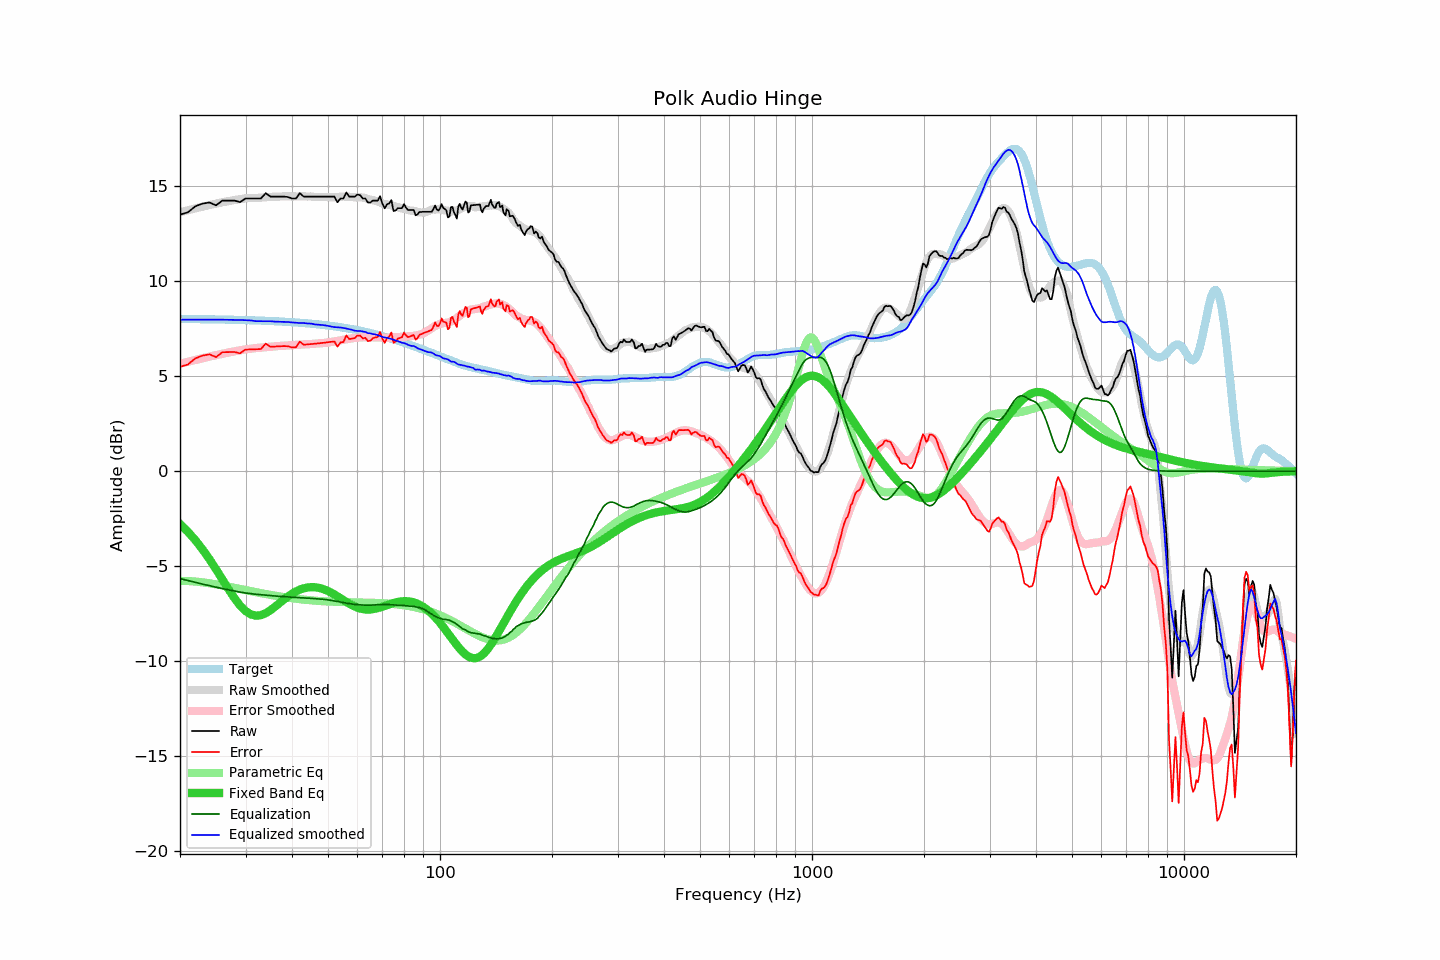

Data behind this chart, as committed beside it:
frequency, raw, error, smoothed, error_smoothed, equalization, parametric_eq, equalized_raw, equalized_smoothed, target
20, 13.52, 5.50, 13.64, 5.66, -5.66, -2.78, 7.85, 7.98, 8.02
21, 13.64, 5.62, 13.75, 5.76, -5.76, -3.19, 7.87, 7.98, 8.02
22, 13.96, 5.95, 13.85, 5.86, -5.86, -3.64, 8.10, 7.99, 8.01
23, 14.10, 6.09, 13.94, 5.95, -5.95, -4.12, 8.15, 7.99, 8.01
24, 14.16, 6.16, 14.02, 6.03, -6.03, -4.64, 8.12, 7.99, 8.00
25, 14.01, 6.01, 14.10, 6.11, -6.11, -5.17, 7.89, 7.98, 8.00
26, 14.26, 6.27, 14.17, 6.19, -6.19, -5.70, 8.07, 7.98, 7.99
27, 14.26, 6.27, 14.23, 6.25, -6.25, -6.22, 8.00, 7.98, 7.98
28, 14.26, 6.28, 14.29, 6.31, -6.31, -6.68, 7.94, 7.97, 7.98
29, 14.18, 6.21, 14.33, 6.37, -6.37, -7.07, 7.81, 7.96, 7.97
30, 14.37, 6.41, 14.37, 6.42, -6.42, -7.37, 7.95, 7.96, 7.96
31, 14.37, 6.42, 14.40, 6.46, -6.46, -7.55, 7.91, 7.94, 7.95
32, 14.37, 6.42, 14.39, 6.49, -6.49, -7.62, 7.88, 7.90, 7.94
33, 14.37, 6.43, 14.41, 6.51, -6.51, -7.59, 7.86, 7.90, 7.93
34, 14.65, 6.72, 14.43, 6.53, -6.53, -7.48, 8.11, 7.90, 7.92
35, 14.47, 6.55, 14.45, 6.55, -6.55, -7.33, 7.91, 7.90, 7.91
36, 14.47, 6.57, 14.46, 6.58, -6.58, -7.15, 7.89, 7.88, 7.90
37, 14.47, 6.58, 14.47, 6.60, -6.60, -6.96, 7.87, 7.87, 7.89
38, 14.47, 6.59, 14.48, 6.61, -6.61, -6.77, 7.86, 7.87, 7.88
39, 14.45, 6.58, 14.48, 6.62, -6.62, -6.60, 7.82, 7.86, 7.86
40, 14.37, 6.52, 14.48, 6.64, -6.64, -6.46, 7.73, 7.84, 7.85
41, 14.37, 6.53, 14.48, 6.65, -6.65, -6.34, 7.71, 7.82, 7.84
42, 14.65, 6.83, 14.47, 6.67, -6.67, -6.24, 7.98, 7.80, 7.82
43, 14.47, 6.66, 14.48, 6.68, -6.68, -6.17, 7.79, 7.81, 7.80
44, 14.47, 6.68, 14.47, 6.69, -6.69, -6.13, 7.78, 7.78, 7.79
45, 14.47, 6.70, 14.48, 6.70, -6.70, -6.11, 7.77, 7.77, 7.77
46, 14.47, 6.71, 14.45, 6.72, -6.72, -6.11, 7.75, 7.74, 7.75
47, 14.47, 6.73, 14.45, 6.73, -6.73, -6.14, 7.74, 7.72, 7.73
48, 14.47, 6.75, 14.45, 6.74, -6.74, -6.18, 7.72, 7.70, 7.72
49, 14.47, 6.77, 14.45, 6.76, -6.76, -6.24, 7.71, 7.69, 7.70
50, 14.47, 6.79, 14.44, 6.78, -6.78, -6.32, 7.69, 7.66, 7.67
51, 14.47, 6.81, 14.43, 6.81, -6.81, -6.40, 7.66, 7.62, 7.65
52, 14.47, 6.84, 14.43, 6.84, -6.84, -6.49, 7.63, 7.59, 7.63
53, 14.17, 6.56, 14.45, 6.86, -6.86, -6.59, 7.30, 7.58, 7.61
54, 14.37, 6.78, 14.46, 6.90, -6.90, -6.69, 7.47, 7.57, 7.58
55, 14.37, 6.81, 14.47, 6.92, -6.92, -6.79, 7.44, 7.55, 7.56
56, 14.69, 7.15, 14.47, 6.95, -6.95, -6.89, 7.73, 7.51, 7.53
57, 14.47, 6.96, 14.46, 6.98, -6.98, -6.98, 7.49, 7.48, 7.51
58, 14.47, 6.98, 14.45, 7.00, -7.00, -7.06, 7.47, 7.45, 7.48
59, 14.47, 7.01, 14.42, 7.02, -7.02, -7.13, 7.45, 7.40, 7.46
60, 14.58, 7.15, 14.42, 7.03, -7.03, -7.19, 7.54, 7.39, 7.43
61, 14.54, 7.14, 14.43, 7.05, -7.05, -7.24, 7.49, 7.39, 7.40
62, 14.37, 7.00, 14.42, 7.05, -7.05, -7.27, 7.31, 7.36, 7.37
63, 14.37, 7.03, 14.39, 7.06, -7.06, -7.29, 7.31, 7.33, 7.34
64, 14.16, 6.85, 14.33, 7.06, -7.06, -7.29, 7.10, 7.27, 7.31
65, 14.16, 6.88, 14.31, 7.06, -7.06, -7.29, 7.10, 7.26, 7.28
66, 14.26, 7.01, 14.28, 7.05, -7.05, -7.27, 7.21, 7.23, 7.25
67, 14.26, 7.04, 14.25, 7.04, -7.04, -7.25, 7.21, 7.21, 7.22
68, 14.26, 7.07, 14.20, 7.04, -7.04, -7.22, 7.22, 7.17, 7.18
69, 14.49, 7.34, 14.16, 7.04, -7.04, -7.18, 7.45, 7.12, 7.15
70, 14.10, 6.98, 14.10, 7.03, -7.03, -7.14, 7.07, 7.07, 7.12
71, 13.85, 6.76, 14.07, 7.03, -7.03, -7.10, 6.82, 7.05, 7.08
72, 14.06, 7.01, 14.06, 7.03, -7.03, -7.06, 7.03, 7.03, 7.05
73, 14.11, 7.09, 14.03, 7.03, -7.03, -7.02, 7.07, 7.00, 7.01
74, 14.29, 7.31, 14.01, 7.04, -7.04, -6.98, 7.24, 6.97, 6.98
75, 13.71, 6.76, 13.97, 7.05, -7.05, -6.95, 6.66, 6.92, 6.95
76, 13.74, 6.83, 13.94, 7.05, -7.05, -6.92, 6.68, 6.89, 6.91
77, 13.86, 6.98, 13.91, 7.06, -7.06, -6.89, 6.80, 6.85, 6.87
78, 13.86, 7.02, 13.87, 7.07, -7.07, -6.87, 6.79, 6.81, 6.84
79, 13.86, 7.05, 13.84, 7.07, -7.07, -6.86, 6.78, 6.77, 6.80
... 553 more rows
